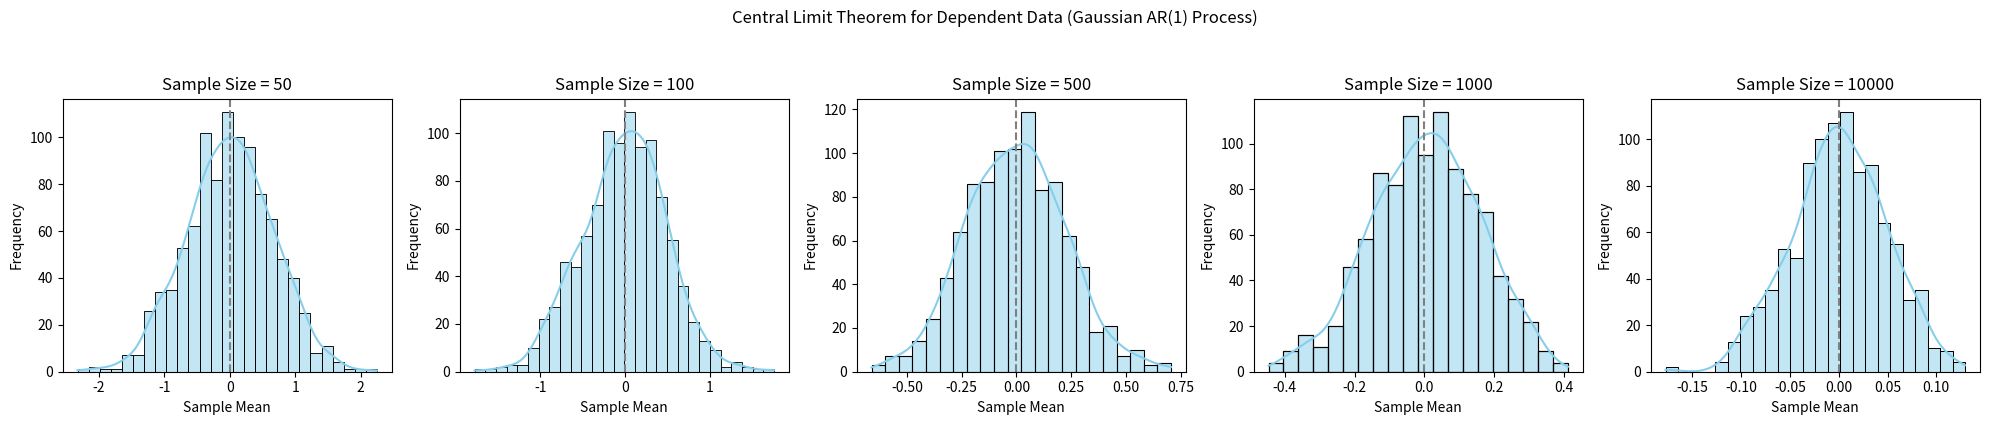

The script that saved this image:
import numpy as np
import matplotlib.pyplot as plt
import seaborn as sns

# parameters for AR(1) process
phi = 0.8  # AR(1) coefficient for dependence
mu, sigma = 0, 1  # mean and standard deviation of Gaussian noise
sample_sizes = [50, 100, 500, 1000, 10000]  # different sample sizes to test
num_trials = 1000  # number of trials for each sample size

# set up 1x5 grid of subplots for each sample size
fig, axes = plt.subplots(1, 5, figsize=(20, 4))
fig.suptitle("Central Limit Theorem for Dependent Data (Gaussian AR(1) Process)", y=1.05)

# iterate over each sample size and simulate sample means
for idx, n in enumerate(sample_sizes):
    means = []  # store sample means for each trial

    # run multiple trials to collect sample means
    for _ in range(num_trials):
        # initialize AR(1) process
        data = np.zeros(n)
        data[0] = np.random.normal(mu, sigma)  # initial value with Gaussian noise

        # generate AR(1) series for current sample size
        for t in range(1, n):
            data[t] = phi * data[t - 1] + np.random.normal(mu, sigma)

        # compute sample mean and store
        means.append(np.mean(data))

    # plot histogram of sample means for this sample size
    sns.histplot(means, kde=True, ax=axes[idx], color='skyblue')
    axes[idx].set_title(f'Sample Size = {n}')
    axes[idx].axvline(0, color='gray', linestyle='--')  # Expected mean line
    axes[idx].set_xlabel('Sample Mean')
    axes[idx].set_ylabel('Frequency')

# adjust layout and display plot
plt.tight_layout()
plt.show()
